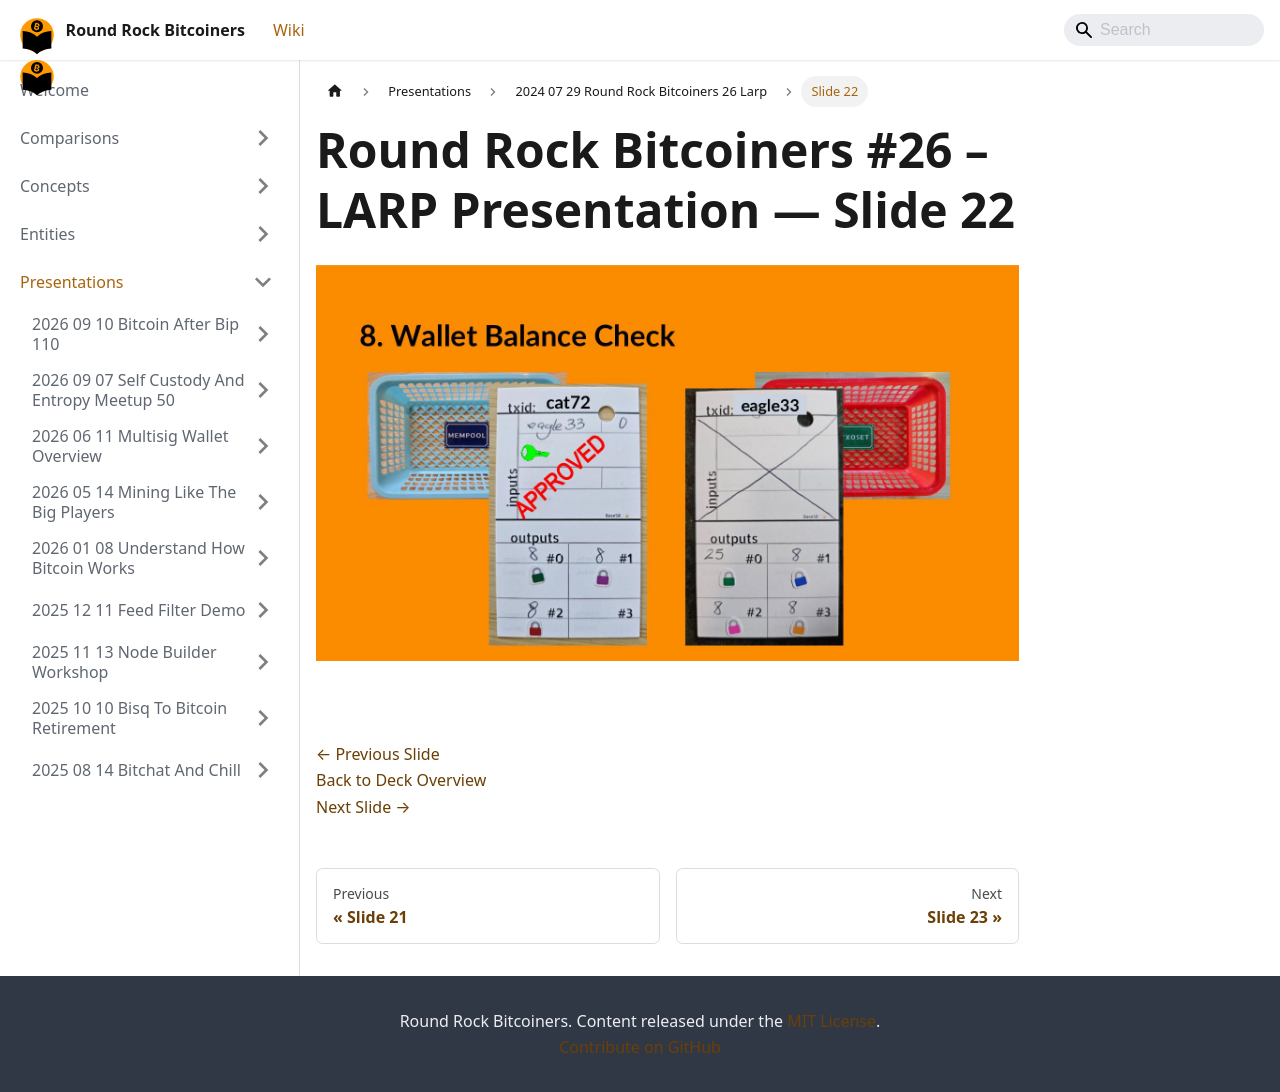

repository: jason-me/rrbtc-wiki · page: presentations/2024-07-29-round-rock-bitcoiners-26-larp/slide-022/index.html · generator: docusaurus

---
title: "Slide 22 of 43 - Round Rock Bitcoiners #26 – LARP Presentation"
sidebar_label: "Slide 22"
pagination_next: "presentations/2024-07-29-round-rock-bitcoiners-26-larp/slide-023"
pagination_prev: "presentations/2024-07-29-round-rock-bitcoiners-26-larp/slide-021"
---

# Round Rock Bitcoiners #26 – LARP Presentation — Slide 22

![Slide 22 of 43 from 'Round Rock Bitcoiners #26 – LARP Presentation' (2024-07-29, RRBTC). Part of a presentation covering: larp, lightning, security, cosigners, lnbits.](/img/slides/2024-07-29-round-rock-bitcoiners-26-larp/slide_021.jpg)

<br/>
<br/>

[← Previous Slide](/presentations/2024-07-29-round-rock-bitcoiners-26-larp/slide-021)  
[Back to Deck Overview](/presentations/2024-07-29-round-rock-bitcoiners-26-larp/)  
[Next Slide →](/presentations/2024-07-29-round-rock-bitcoiners-26-larp/slide-023)
